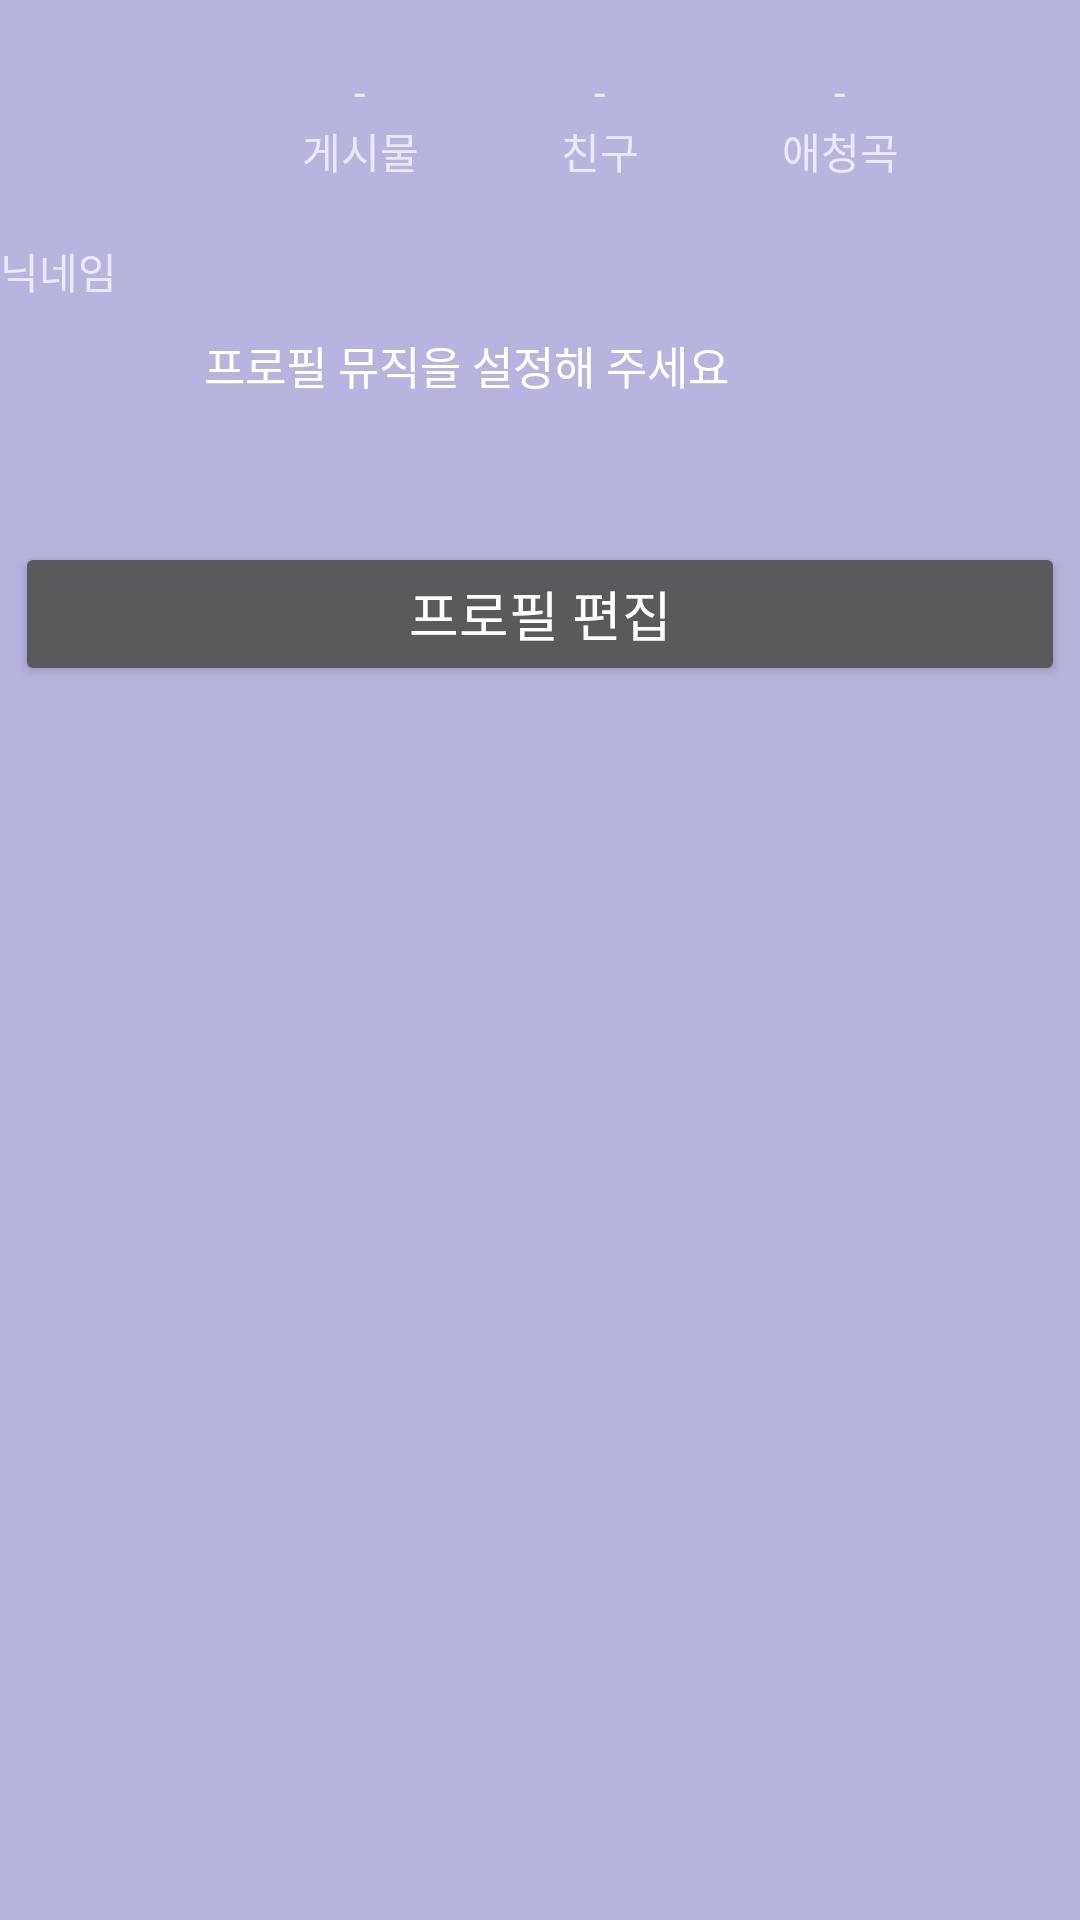

Reconstruct the res/layout file that produces this screen, plus the resources it refers to.
<!-- AndroidManifest.xml: application theme Theme.AppCompat.NoActionBar -->
<!-- res/layout/myprofile_layout.xml -->
<?xml version="1.0" encoding="utf-8"?>
<LinearLayout xmlns:android="http://schemas.android.com/apk/res/android"
    xmlns:app="http://schemas.android.com/apk/res-auto"
    android:layout_width="match_parent"
    android:layout_height="match_parent"
    android:background="@color/mainTheme"
    android:orientation="vertical">

    <LinearLayout
        android:layout_width="match_parent"
        android:layout_height="80dp"
        android:orientation="horizontal">

        <ImageView
            android:id="@+id/myProfilePictureInMyProfile"
            android:layout_width="80dp"
            android:layout_height="80dp"
            android:scaleType="centerCrop"
            app:srcCompat="@drawable/ic_baseline_portrait_24" />

        <LinearLayout
            android:layout_width="80dp"
            android:layout_height="match_parent"
            android:orientation="vertical">

            <TextView
                android:id="@+id/community_num"
                android:layout_width="match_parent"
                android:layout_height="40dp"
                android:gravity="bottom|center"
                android:text="-" />

            <TextView
                android:id="@+id/community_but"
                android:layout_width="match_parent"
                android:layout_height="40dp"
                android:gravity="center|top"
                android:text="게시물" />
        </LinearLayout>

        <LinearLayout
            android:layout_width="80dp"
            android:layout_height="match_parent"
            android:orientation="vertical">

            <TextView
                android:id="@+id/friend_num"
                android:layout_width="match_parent"
                android:layout_height="40dp"
                android:gravity="bottom|center"
                android:text="-" />

            <TextView
                android:id="@+id/friend_but"
                android:layout_width="match_parent"
                android:layout_height="40dp"
                android:gravity="center|top"
                android:text="친구" />
        </LinearLayout>

        <LinearLayout
            android:id="@+id/favoriteSongButton"
            android:layout_width="80dp"
            android:layout_height="match_parent"
            android:orientation="vertical">

            <TextView
                android:id="@+id/fsong_num"
                android:layout_width="match_parent"
                android:layout_height="40dp"
                android:gravity="bottom|center"
                android:text="-" />

            <TextView
                android:id="@+id/fsong_but"
                android:layout_width="match_parent"
                android:layout_height="40dp"
                android:gravity="center|top"
                android:text="애청곡" />

        </LinearLayout>

    </LinearLayout>

    <LinearLayout
        android:layout_width="wrap_content"
        android:layout_height="wrap_content">
        <TextView
            android:id="@+id/nicknameInMyProfile"
            android:layout_width="wrap_content"
            android:layout_height="wrap_content"
            android:text="닉네임"/>
    </LinearLayout>

    <LinearLayout
        android:layout_marginTop="10dp"
        android:layout_width="match_parent"
        android:layout_height="wrap_content"
        android:orientation="horizontal">
        <ImageView
            android:background="@drawable/ic_baseline_album_24"
            android:id="@+id/myProfileMusicImage"
            android:layout_width="60dp"
            android:layout_height="60dp"
            android:scaleType="centerCrop"
            android:layout_marginEnd="8dp"
            android:layout_marginRight="8dp"
            android:contentDescription="@string/cover_art_description"/>
        <LinearLayout
            android:layout_width="match_parent"
            android:layout_height="match_parent"
            android:orientation="vertical">
            <TextView
                android:id="@+id/myProfileMusicTitle"
                android:textColor="@color/white"
                android:text="프로필 뮤직을 설정해 주세요"
                android:textSize="15sp"
                android:layout_width="match_parent"
                android:layout_height="0dp"
                android:layout_weight="1"
                android:ellipsize="marquee"
                android:scrollHorizontally="true"
                android:textAppearance="?android:attr/textAppearanceMedium"
                android:singleLine="true" />
            <TextView
                android:id="@+id/myProfileMusicArtist"
                android:textColor="@color/white"
                android:layout_width="match_parent"
                android:layout_height="0dp"
                android:layout_weight="1"
                android:ellipsize="marquee"
                android:gravity="top"
                android:scrollHorizontally="true"
                android:textAppearance="?android:attr/textAppearanceSmall"
                android:singleLine="true" />
        </LinearLayout>
    </LinearLayout>

    <LinearLayout
        android:layout_marginTop="10dp"
        android:layout_marginBottom="10dp"
        android:layout_width="match_parent"
        android:layout_height="50dp"
        android:orientation="vertical">

        <Button
            android:id="@+id/profile_edit_but"
            android:layout_width="350dp"
            android:layout_height="wrap_content"
            android:layout_gravity="center"
            android:foregroundGravity="center"
            android:gravity="center"
            android:text="프로필 편집"
            android:textSize="18dp" />
    </LinearLayout>

    <androidx.recyclerview.widget.RecyclerView
        android:id="@+id/recyclerViewInMyProfile"
        android:layout_width="match_parent"
        android:layout_height="wrap_content" />


</LinearLayout>
<!-- resources referenced by this layout -->
<resources>
  <color name="mainTheme">#B7B4DF</color>
  <color name="white">#FFFFFFFF</color>
  <string name="cover_art_description">Cover art</string>
</resources>
